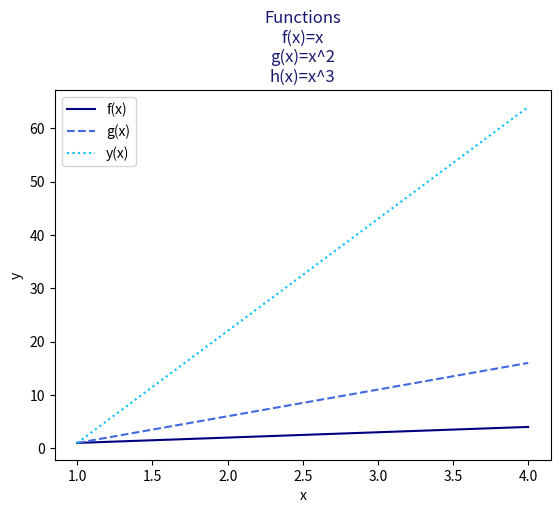

Reproduce this figure in Python.
# This program displays a plot of the functions f(x)=x, g(x)=x^2 and h(x)=x^3
# in the range [0,4] on the one set of axes
# Author: Éilis Sutton
# Ref 1: lab8.10
# Ref 2: https://www.w3schools.com/python/matplotlib_plotting.asp
# Ref 3: https://calc-again.readthedocs.io/en/latest/tutorials/01-plotting-and-functions.html
# Ref 4: https://scriptverse.academy/tutorials/python-matplotlib-plot-function.html
# Ref 5: https://www.w3schools.com/python/matplotlib_line.asp
# Ref 6: https://www.w3schools.com/python/matplotlib_labels.asp
# Ref 7: https://www.geeksforgeeks.org/matplotlib-pyplot-title-in-python/
# Ref 8: https://matplotlib.org/stable/gallery/color/named_colors.html

import numpy as np                  # import package to work with array data
import matplotlib.pyplot as plt     # pyplot is a state-based interface to matplotlib

x = np.array([1,4])             # assign the range to the variable x (as an array)

def f(x):                       # Ref 3 - define f(x)
    return x

def g(x):
    return x * x                # we can simply multiply (to power x to 2) in this way as x an array

def h(x):
    return x ** 3               # power x to 3

# print(f(x), g(x), h(x))       # use this to test that the functions work

# Ref 4 - plot each function separately and assign colour
# Ref 5 - line style
# Ref 8 - list of colors in matplotlib
plt.plot(x, f(x), color='navy', label='f(x)')  
plt.plot(x, g(x), color='royalblue', label='g(x)', ls='--') 
plt.plot(x, h(x), color='deepskyblue', label='y(x)', ls=':')     

plt.legend()
plt.xlabel('x')
plt.ylabel('y')

# Ref 7 - titling and formating font  
plt.title(label='Functions\nf(x)=x\ng(x)=x^2\nh(x)=x^3', fontsize=12, color='midnightblue')

plt.show()                      # call a visual of the the plot



